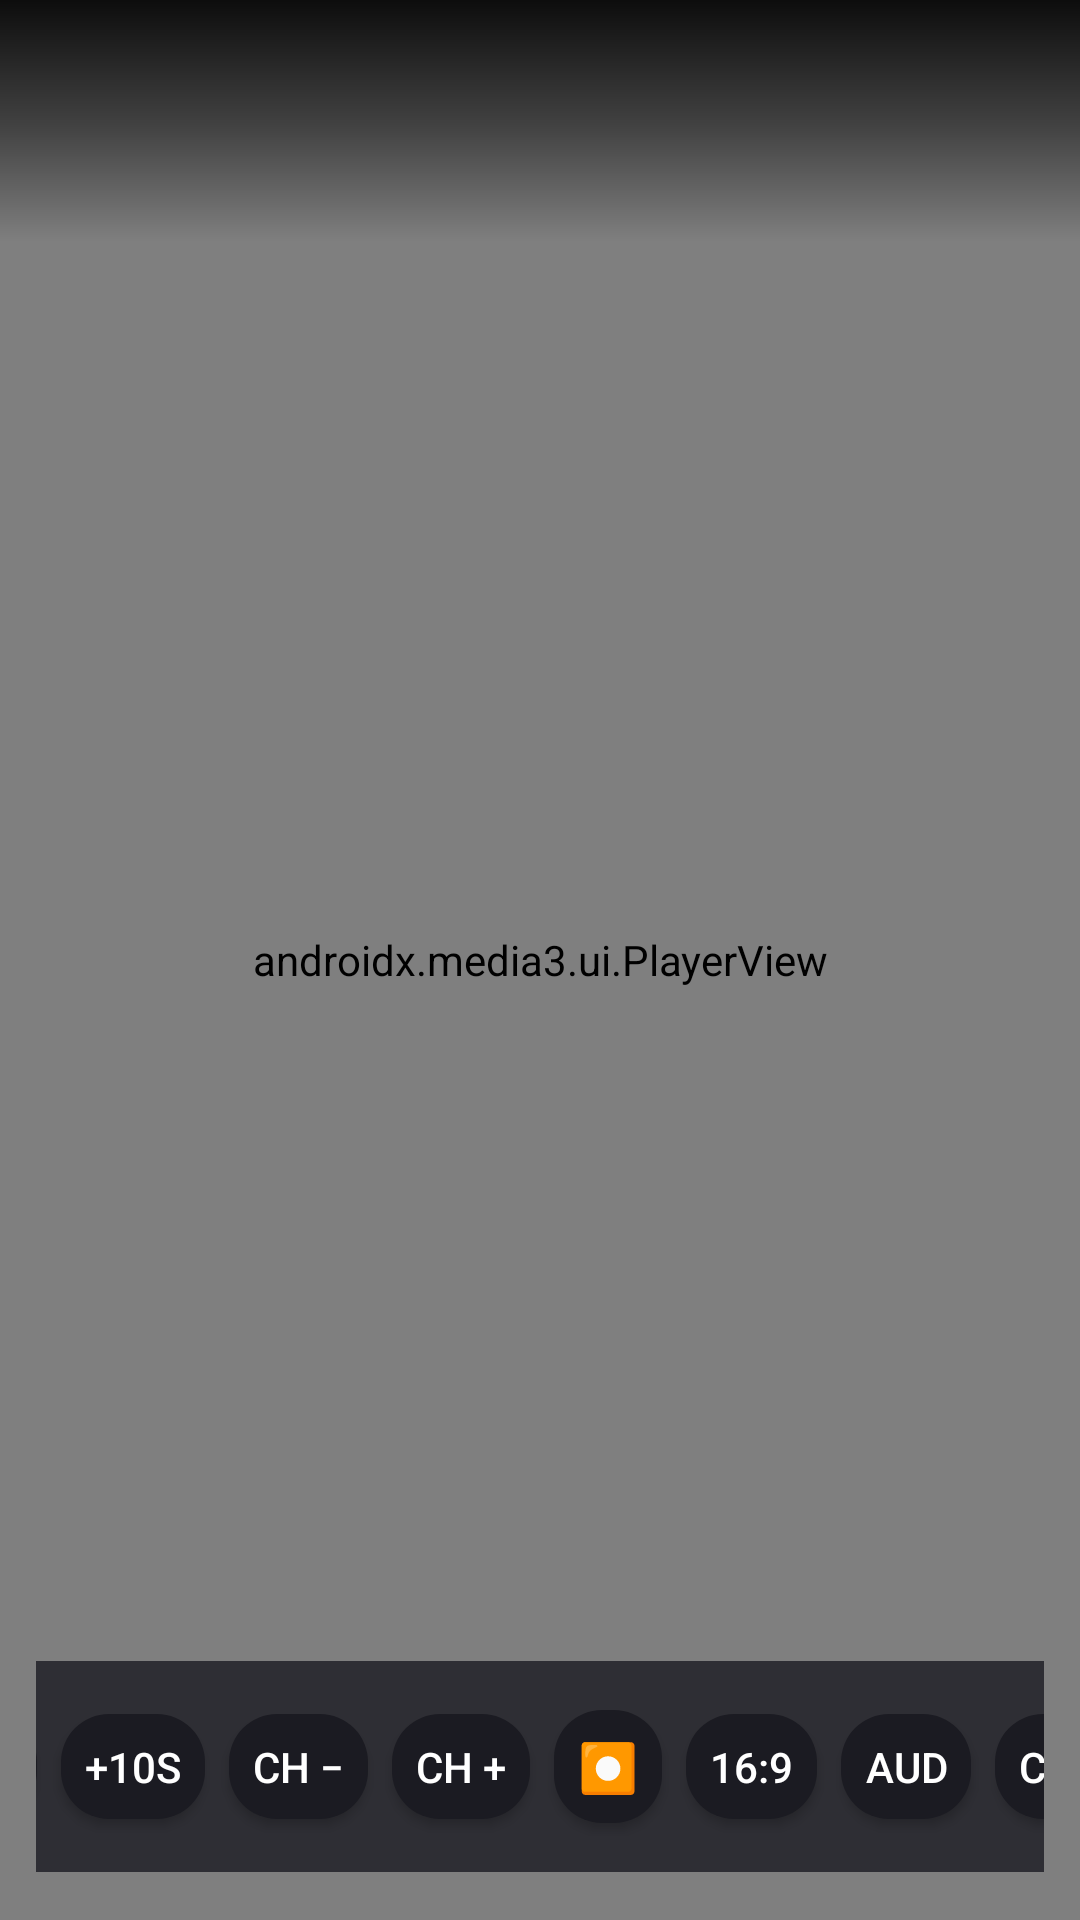

Produce the Android XML layout that renders to this screen, including the resource entries it uses.
<!-- AndroidManifest.xml: application theme Theme.MyTVPlayer -->
<!-- res/layout/activity_player.xml -->
<?xml version="1.0" encoding="utf-8"?>
<FrameLayout xmlns:android="http://schemas.android.com/apk/res/android"
    xmlns:app="http://schemas.android.com/apk/res-auto"
    android:id="@+id/rootView"
    android:layout_width="match_parent"
    android:layout_height="match_parent"
    android:background="@color/bg">

    <androidx.media3.ui.PlayerView
        android:id="@+id/playerView"
        android:layout_width="match_parent"
        android:layout_height="match_parent"
        app:resize_mode="fit"
        app:use_controller="false" />

    <LinearLayout
        android:id="@+id/topBanner"
        android:layout_width="match_parent"
        android:layout_height="wrap_content"
        android:layout_gravity="top"
        android:background="@drawable/scrim_top_gradient"
        android:orientation="vertical"
        android:padding="@dimen/spacing_16">

        <TextView
            android:id="@+id/tvTitle"
            style="@style/Text.MyTVPlayer.Title"
            android:layout_width="wrap_content"
            android:layout_height="wrap_content"
            android:ellipsize="end"
            android:singleLine="true" />

        <TextView
            android:id="@+id/tvMeta"
            style="@style/Text.MyTVPlayer.Caption"
            android:layout_width="wrap_content"
            android:layout_height="wrap_content"
            android:layout_marginTop="@dimen/spacing_8"
            android:ellipsize="end"
            android:singleLine="true"
            android:textColor="@color/text_secondary" />
    </LinearLayout>

    <HorizontalScrollView
        android:id="@+id/osdScroll"
        android:layout_width="match_parent"
        android:layout_height="wrap_content"
        android:layout_gravity="bottom"
        android:layout_marginStart="@dimen/spacing_12"
        android:layout_marginEnd="@dimen/spacing_12"
        android:layout_marginBottom="@dimen/spacing_16"
        android:fillViewport="true"
        android:scrollbars="none">

        <LinearLayout
            android:id="@+id/osdBar"
            android:layout_width="wrap_content"
            android:layout_height="wrap_content"
            android:layout_gravity="center"
            android:background="@drawable/pill_background"
            android:gravity="center_vertical"
            android:orientation="horizontal"
            android:padding="@dimen/spacing_12">

            <Button
                android:id="@+id/btnPlayPause"
                android:layout_width="wrap_content"
                android:layout_height="wrap_content"
                android:layout_margin="4dp"
                android:background="@drawable/btn_accent_focusable"
                android:focusable="true"
                android:minWidth="0dp"
                android:minHeight="0dp"
                android:padding="8dp"
                android:text="⏸"
                android:textColor="@color/text_primary"
                android:textSize="16sp" />

            <Button
                android:id="@+id/btnRew"
                android:layout_width="wrap_content"
                android:layout_height="wrap_content"
                android:layout_margin="4dp"
                android:background="@drawable/item_focusable"
                android:focusable="true"
                android:minWidth="0dp"
                android:minHeight="0dp"
                android:padding="8dp"
                android:text="-10s"
                android:textColor="@color/text_primary"
                android:textSize="14sp" />

            <Button
                android:id="@+id/btnFwd"
                android:layout_width="wrap_content"
                android:layout_height="wrap_content"
                android:layout_margin="4dp"
                android:background="@drawable/item_focusable"
                android:focusable="true"
                android:minWidth="0dp"
                android:minHeight="0dp"
                android:padding="8dp"
                android:text="+10s"
                android:textColor="@color/text_primary"
                android:textSize="14sp" />

            <Button
                android:id="@+id/btnChDown"
                android:layout_width="wrap_content"
                android:layout_height="wrap_content"
                android:layout_margin="4dp"
                android:background="@drawable/item_focusable"
                android:focusable="true"
                android:minWidth="0dp"
                android:minHeight="0dp"
                android:padding="8dp"
                android:text="CH −"
                android:textColor="@color/text_primary"
                android:textSize="14sp" />

            <Button
                android:id="@+id/btnChUp"
                android:layout_width="wrap_content"
                android:layout_height="wrap_content"
                android:layout_margin="4dp"
                android:background="@drawable/item_focusable"
                android:focusable="true"
                android:minWidth="0dp"
                android:minHeight="0dp"
                android:padding="8dp"
                android:text="CH +"
                android:textColor="@color/text_primary"
                android:textSize="14sp" />

            <Button
                android:id="@+id/btnRecord"
                android:layout_width="wrap_content"
                android:layout_height="wrap_content"
                android:layout_margin="4dp"
                android:background="@drawable/item_focusable"
                android:focusable="true"
                android:minWidth="0dp"
                android:minHeight="0dp"
                android:padding="8dp"
                android:text="⏺"
                android:textColor="@color/text_primary"
                android:textSize="16sp" />

            <Button
                android:id="@+id/btnAspect"
                android:layout_width="wrap_content"
                android:layout_height="wrap_content"
                android:layout_margin="4dp"
                android:background="@drawable/item_focusable"
                android:focusable="true"
                android:minWidth="0dp"
                android:minHeight="0dp"
                android:padding="8dp"
                android:text="16:9"
                android:textColor="@color/text_primary"
                android:textSize="14sp" />

            <Button
                android:id="@+id/btnAudio"
                android:layout_width="wrap_content"
                android:layout_height="wrap_content"
                android:layout_margin="4dp"
                android:background="@drawable/item_focusable"
                android:focusable="true"
                android:minWidth="0dp"
                android:minHeight="0dp"
                android:padding="8dp"
                android:text="AUD"
                android:textColor="@color/text_primary"
                android:textSize="14sp" />

            <Button
                android:id="@+id/btnSubs"
                android:layout_width="wrap_content"
                android:layout_height="wrap_content"
                android:layout_margin="4dp"
                android:background="@drawable/item_focusable"
                android:focusable="true"
                android:minWidth="0dp"
                android:minHeight="0dp"
                android:padding="8dp"
                android:text="CC"
                android:textColor="@color/text_primary"
                android:textSize="14sp" />

            <Button
                android:id="@+id/btnSleep"
                android:layout_width="wrap_content"
                android:layout_height="wrap_content"
                android:layout_margin="4dp"
                android:background="@drawable/item_focusable"
                android:focusable="true"
                android:minWidth="0dp"
                android:minHeight="0dp"
                android:padding="8dp"
                android:text="⏾"
                android:textColor="@color/text_primary"
                android:textSize="16sp" />

            <Button
                android:id="@+id/btnInfo"
                android:layout_width="wrap_content"
                android:layout_height="wrap_content"
                android:layout_margin="4dp"
                android:background="@drawable/item_focusable"
                android:focusable="true"
                android:minWidth="0dp"
                android:minHeight="0dp"
                android:padding="8dp"
                android:text="ⓘ"
                android:textColor="@color/text_primary"
                android:textSize="16sp" />
        </LinearLayout>
    </HorizontalScrollView>
</FrameLayout>
<!-- resources referenced by this layout -->
<resources>
  <color name="bg">#101014</color>
  <color name="text_primary">#FFFFFF</color>
  <color name="text_secondary">#B3B3B3</color>
  <dimen name="spacing_12">12dp</dimen>
  <dimen name="spacing_16">16dp</dimen>
  <dimen name="spacing_8">8dp</dimen>
  <!-- drawable btn_accent_focusable (drawable) -->
  <?xml version="1.0" encoding="utf-8"?>
  <selector xmlns:android="http://schemas.android.com/apk/res/android">
      <item android:state_focused="true">
          <shape android:shape="rectangle">
              <solid android:color="@color/accent" />
              <stroke android:width="3dp" android:color="@color/focus_ring" />
              <corners android:radius="10dp" />
          </shape>
      </item>
      <item android:state_pressed="true">
          <shape android:shape="rectangle">
              <solid android:color="@color/accent_dark" />
              <corners android:radius="10dp" />
          </shape>
      </item>
      <item>
          <shape android:shape="rectangle">
              <solid android:color="@color/accent" />
              <corners android:radius="10dp" />
          </shape>
      </item>
  </selector>
  <!-- drawable pill_background (drawable) -->
  <?xml version="1.0" encoding="utf-8"?>
  <shape xmlns:android="http://schemas.android.com/apk/res/android" android:shape="rectangle">
      <solid android:color="#CC1B1B22" />
      <corners android:radius="@dimen/pill_radius" />
  </shape>
  <!-- drawable scrim_top_gradient (drawable) -->
  <?xml version="1.0" encoding="utf-8"?>
  <shape xmlns:android="http://schemas.android.com/apk/res/android" android:shape="rectangle">
      <gradient
          android:angle="270"
          android:startColor="#E6000000"
          android:centerColor="#80000000"
          android:endColor="#00000000" />
  </shape>
  <style name="Text.MyTVPlayer.Caption" parent="TextAppearance.MaterialComponents.Caption">
          <item name="android:textSize">@dimen/text_caption</item>
          <item name="android:textColor">@color/text_hint</item>
      </style>
  <style name="Text.MyTVPlayer.Title" parent="TextAppearance.MaterialComponents.Subtitle1">
          <item name="android:textSize">@dimen/text_title</item>
          <item name="android:textColor">@color/text_primary</item>
      </style>
  <color name="accent">#2E9BFF</color>
  <color name="focus_ring">#2E9BFF</color>
  <color name="accent_dark">#1B7FE0</color>
  <color name="surface2">#26262F</color>
  <dimen name="focus_stroke">2dp</dimen>
  <color name="surface">#1B1B22</color>
  <dimen name="pill_radius">24dp</dimen>
  <dimen name="text_caption">12sp</dimen>
  <color name="text_hint">#7A7A85</color>
  <dimen name="text_title">18sp</dimen>
  <style name="Theme.MyTVPlayer.Dialog" parent="ThemeOverlay.MaterialComponents.MaterialAlertDialog">
          <item name="colorSurface">@color/surface</item>
          <item name="elevation">8dp</item>
          <item name="shapeAppearanceSmallComponent">@style/Shape.MyTVPlayer.Dialog</item>
          <item name="shapeAppearanceMediumComponent">@style/Shape.MyTVPlayer.Dialog</item>
          <item name="buttonBarPositiveButtonStyle">@style/Widget.MyTVPlayer.DialogButton.Positive</item>
          <item name="buttonBarNegativeButtonStyle">@style/Widget.MyTVPlayer.DialogButton</item>
          <item name="buttonBarNeutralButtonStyle">@style/Widget.MyTVPlayer.DialogButton</item>
          <item name="android:textColorPrimary">@color/text_primary</item>
          <item name="android:textColorSecondary">@color/text_secondary</item>
      </style>
  <style name="Shape.MyTVPlayer.Dialog" parent="">
          <item name="cornerSize">@dimen/dialog_radius</item>
      </style>
  <style name="Widget.MyTVPlayer.DialogButton.Positive" parent="Widget.MaterialComponents.Button.TextButton.Dialog">
          <item name="android:textColor">@color/accent</item>
      </style>
  <style name="Widget.MyTVPlayer.DialogButton" parent="Widget.MaterialComponents.Button.TextButton.Dialog">
          <item name="android:textColor">@color/text_secondary</item>
      </style>
  <dimen name="dialog_radius">20dp</dimen>
</resources>
